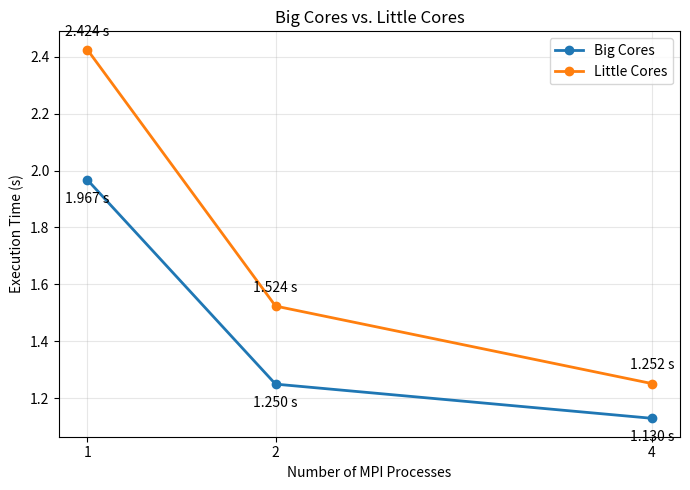

The script that saved this image: (Note: this script raises an exception after producing the figure.)
import matplotlib.pyplot as plt

processes = [1, 2, 4]

# Final implementation
big_time = [1.967, 1.250, 1.130]
little_time = [2.424, 1.524, 1.252]

plt.figure(figsize=(7, 5))

plt.plot(
    processes,
    big_time,
    marker="o",
    linewidth=2,
    label="Big Cores"
)

plt.plot(
    processes,
    little_time,
    marker="o",
    linewidth=2,
    label="Little Cores"
)

plt.xlabel("Number of MPI Processes")
plt.ylabel("Execution Time (s)")
plt.title("Big Cores vs. Little Cores")

plt.xticks(processes)
plt.grid(True, alpha=0.3)
plt.legend()

# Label measured execution times
for x, y in zip(processes, big_time):
    plt.text(x, y - 0.08, f"{y:.3f} s", ha="center")

for x, y in zip(processes, little_time):
    plt.text(x, y + 0.05, f"{y:.3f} s", ha="center")

plt.tight_layout()

plt.savefig(
    "test/exp/results/big_vs_little.png",
    dpi=300
)
